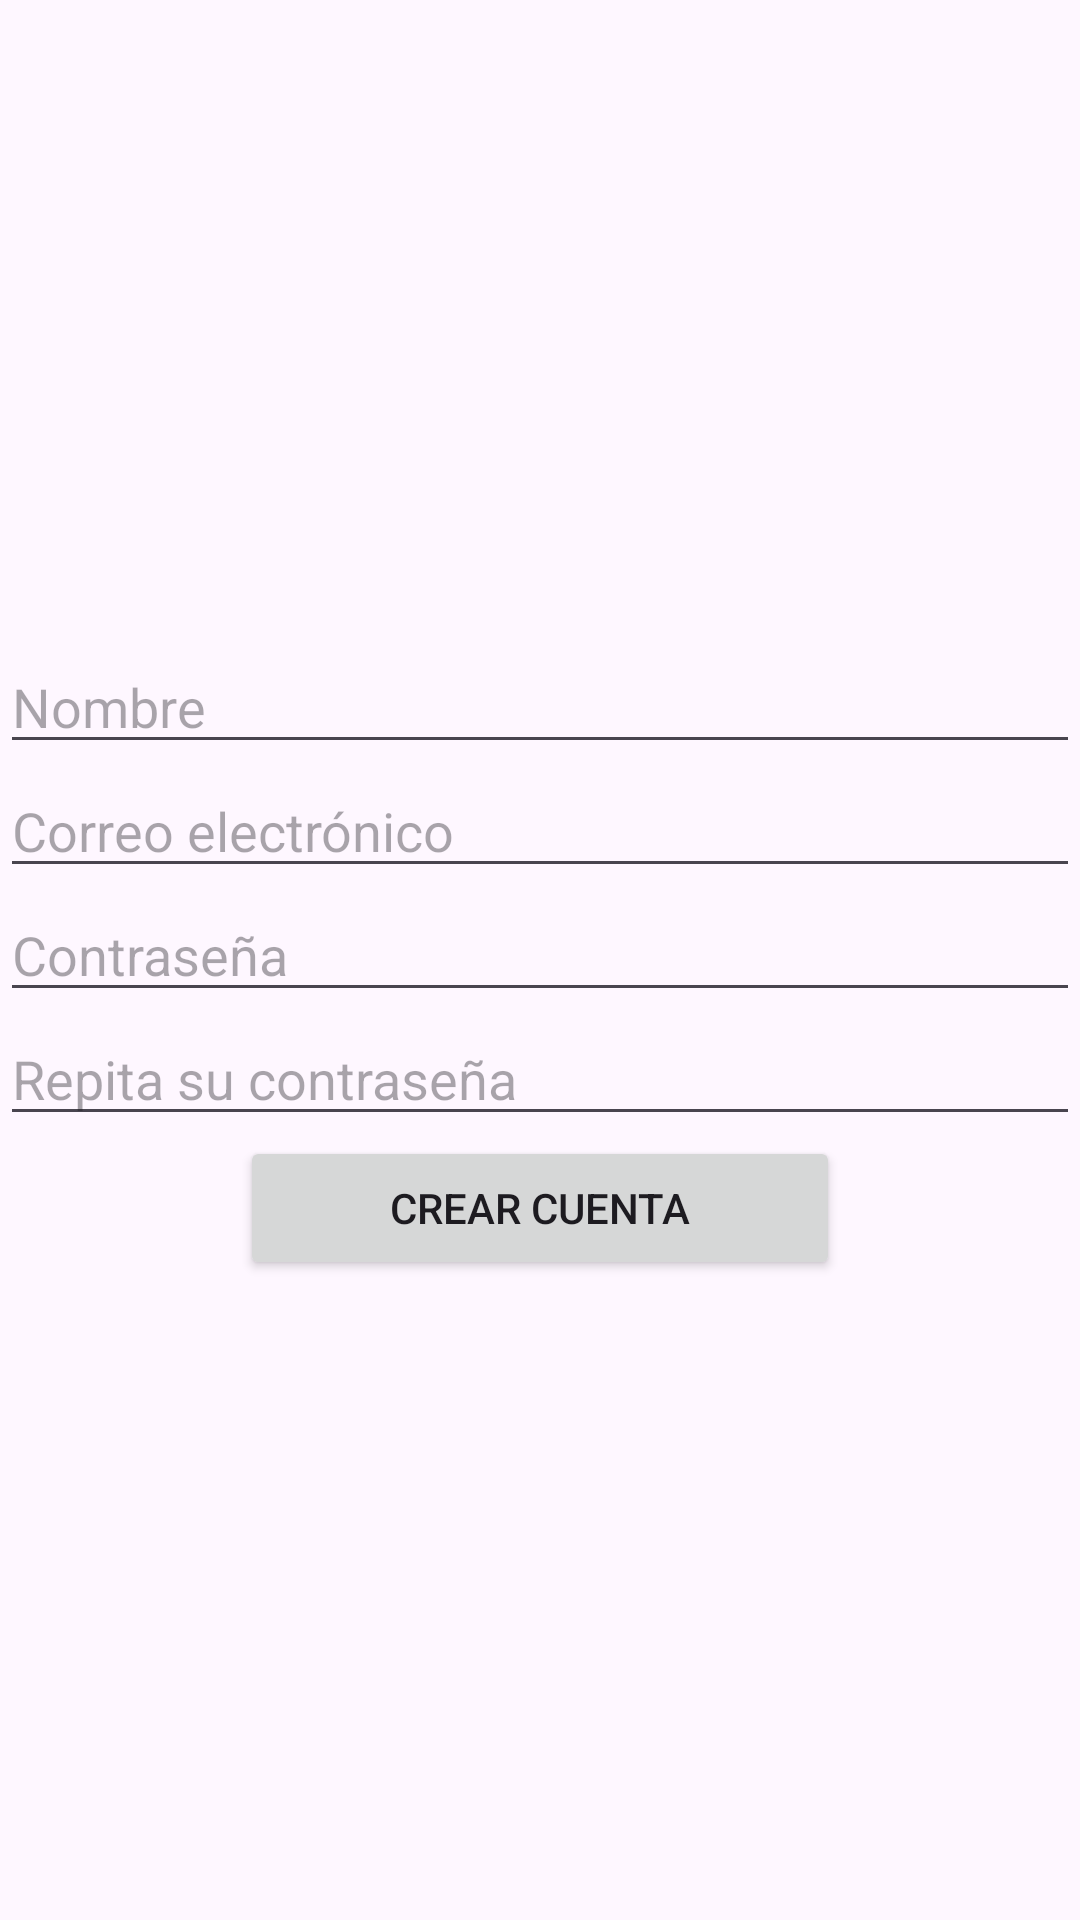

This screen was rendered from an Android layout file. Write that file and the resources it references.
<!-- AndroidManifest.xml: application theme Theme.FinalProyect_apps -->
<!-- res/layout/activity_register.xml -->
<?xml version="1.0" encoding="utf-8"?>
<androidx.constraintlayout.widget.ConstraintLayout xmlns:android="http://schemas.android.com/apk/res/android"
    xmlns:app="http://schemas.android.com/apk/res-auto"
    xmlns:tools="http://schemas.android.com/tools"
    android:id="@+id/main"
    android:layout_width="match_parent"
    android:layout_height="match_parent"
    tools:context=".RegisterActivity">
    <LinearLayout
        android:layout_width="0dp"
        android:layout_height="wrap_content"
        android:orientation="vertical"
        android:gravity="center"
        app:layout_constraintTop_toTopOf="parent"
        app:layout_constraintBottom_toBottomOf="parent"
        app:layout_constraintStart_toStartOf="parent"
        app:layout_constraintEnd_toEndOf="parent">

            <EditText
                android:id="@+id/input_name"
                android:layout_width="match_parent"
                android:layout_height="wrap_content"
                android:hint="@string/input_name"
                android:inputType="text"
                android:importantForAutofill="no" />
            <EditText
                android:id="@+id/input_email"
                android:layout_width="match_parent"
                android:layout_height="wrap_content"
                android:hint="@string/input_email"
                android:inputType="textEmailAddress"
                />
            <EditText
                android:id="@+id/input_password"
                android:layout_width="match_parent"
                android:layout_height="wrap_content"
                android:hint="@string/input_password"
                android:inputType="textPassword"
                />
            <EditText
                android:id="@+id/input_password1"
                android:layout_width="match_parent"
                android:layout_height="wrap_content"
                android:hint="@string/input_password1"
                android:inputType="textPassword"
                />
        <Button
            android:id="@+id/btn_account"
            android:layout_width="200dp"
            android:layout_height="wrap_content"
            android:text="@string/btn_account"
            />
    </LinearLayout>






























































































</androidx.constraintlayout.widget.ConstraintLayout>
<!-- resources referenced by this layout -->
<resources>
  <string name="btn_account">Crear cuenta</string>
  <string name="input_email">Correo electrónico</string>
  <string name="input_name">Nombre</string>
  <string name="input_password">Contraseña</string>
  <string name="input_password1">Repita su contraseña</string>
  <style name="Theme.FinalProyect_apps" parent="Base.Theme.FinalProyect_apps" />
  <style name="Base.Theme.FinalProyect_apps" parent="Theme.Material3.DayNight">
          
          
      </style>
</resources>
